Run: headless pygame with SDL's dummy video driver; simulated clock (each Clock.tick advances the game by its frame time, no real sleeping); random seed 0; keys injected as events and as key.get_pressed() state; mouse plan: one left click at the window centre at the start of phase 2, then a move to the lower-right quarter at the start of phase 3.
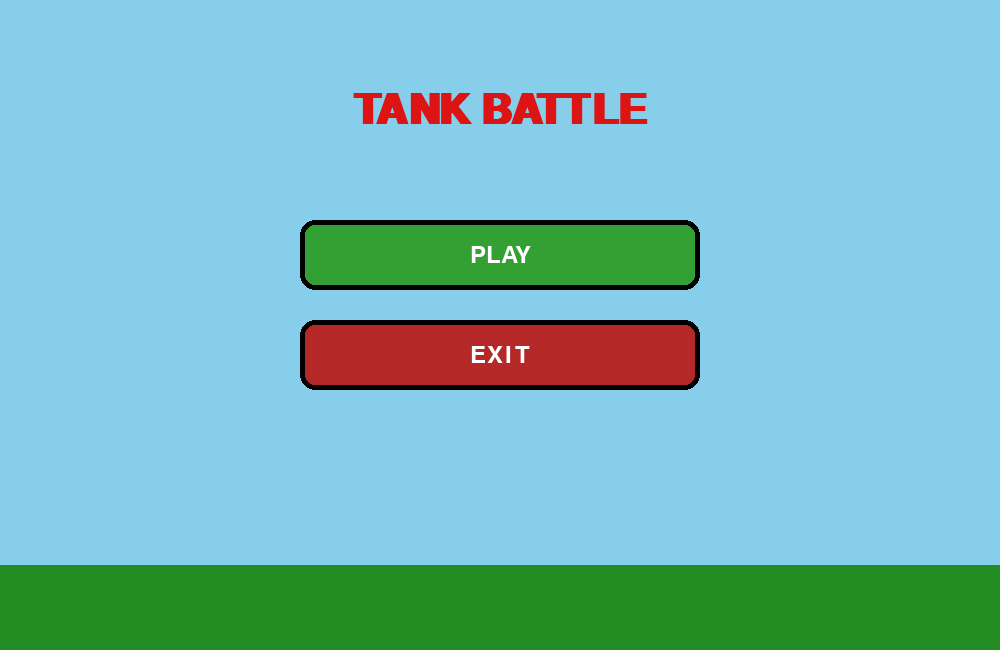
Frame 1 of 2 · flips 1–60 · no input
Frame 2 of 2 · flips 61–180 · clicked the window centre · tapped SPACE, RETURN · held RIGHT (→), D (game ended) · screen unchanged from frame 1, image omitted

The pygame program that drew these frames:

import pygame
import math
import random
import sys

# Initialize Pygame
pygame.init()

# Constants
WIDTH, HEIGHT = 1000, 650
screen = pygame.display.set_mode((WIDTH, HEIGHT))
pygame.display.set_caption("Tank Battle - Ultra Smart AI + Fixed Bullet Spawn")
clock = pygame.time.Clock()

# Fonts
font = pygame.font.SysFont("arial", 36)
small_font = pygame.font.SysFont("arial", 24)
big_font = pygame.font.SysFont("arial", 62, bold=True)

# Colors
SKY = (135, 206, 235)
GROUND = (34, 139, 34)
BOX_COLOR = (139, 69, 19)
RED = (200, 0, 0)
BLUE = (0, 0, 200)
BLACK = (20, 20, 20)
WHITE = (255, 255, 255)

# 5 maps (unchanged)
map_list = [
    [pygame.Rect(250, 90, 40, 200), pygame.Rect(250, 360, 40, 200),
     pygame.Rect(420, 200, 200, 40), pygame.Rect(680, 90, 40, 240),
     pygame.Rect(100, 240, 130, 40)],
    [pygame.Rect(300, 140, 380, 35), pygame.Rect(300, 470, 380, 35),
     pygame.Rect(200, 210, 35, 220), pygame.Rect(750, 210, 35, 220),
     pygame.Rect(420, 260, 160, 130)],
    [pygame.Rect(150, 80, 65, 340), pygame.Rect(780, 80, 65, 340),
     pygame.Rect(270, 160, 480, 45), pygame.Rect(270, 445, 480, 45),
     pygame.Rect(370, 260, 45, 130), pygame.Rect(580, 260, 45, 130)],
    [pygame.Rect(110, 100, 100, 100), pygame.Rect(220, 440, 100, 100),
     pygame.Rect(430, 150, 100, 100), pygame.Rect(640, 390, 100, 100),
     pygame.Rect(800, 210, 100, 100), pygame.Rect(310, 310, 200, 45)],
    [pygame.Rect(150, 150, 700, 35), pygame.Rect(150, 465, 700, 35),
     pygame.Rect(310, 210, 35, 240), pygame.Rect(655, 210, 35, 240),
     pygame.Rect(90, 300, 130, 45), pygame.Rect(780, 300, 130, 45)],
]

class Bullet:
    def __init__(self, x, y, angle, owner):
        self.x = x
        self.y = y
        self.angle = angle
        self.speed = 9
        self.radius = 6
        self.owner = owner

    def update(self):
        self.x += math.cos(math.radians(self.angle)) * self.speed
        self.y += math.sin(math.radians(self.angle)) * self.speed

    def draw(self, screen):
        pygame.draw.circle(screen, (255, 215, 0), (int(self.x), int(self.y)), self.radius)

class Tank:
    def __init__(self, x, y, angle, color, player_num):
        self.x = x
        self.y = y
        self.angle = angle
        self.color = color
        self.player_num = player_num
        self.health = 100
        self.ammo = 5
        self.max_ammo = 7
        self.speed = 3.8
        self.rot_speed = 3.8
        self.last_regen = pygame.time.get_ticks()
        self.last_shot = pygame.time.get_ticks()
        self.surf = self.create_tank_surface()

    def create_tank_surface(self):
        surf = pygame.Surface((74, 48), pygame.SRCALPHA)
        pygame.draw.rect(surf, (50, 50, 50), (4, 5, 66, 13))
        pygame.draw.rect(surf, (50, 50, 50), (4, 30, 66, 13))
        pygame.draw.rect(surf, self.color, (12, 12, 50, 26))
        pygame.draw.circle(surf, self.color, (46, 25), 15)
        pygame.draw.rect(surf, BLACK, (52, 20, 28, 9))
        return surf

    def draw(self, screen):
        rotated = pygame.transform.rotate(self.surf, -self.angle)
        rect = rotated.get_rect(center=(self.x, self.y))
        screen.blit(rotated, rect.topleft)

        bar_w = 66
        ratio = max(self.health, 0) / 100
        pygame.draw.rect(screen, (0, 0, 0), (self.x - bar_w//2, self.y - 48, bar_w, 9))
        pygame.draw.rect(screen, (0, 255, 0), (self.x - bar_w//2, self.y - 48, bar_w * ratio, 9))

    def move(self, forward, obstacles, other_tank=None):
        dx = math.cos(math.radians(self.angle)) * self.speed
        dy = math.sin(math.radians(self.angle)) * self.speed
        if not forward:
            dx = -dx
            dy = -dy
        new_x = self.x + dx
        new_y = self.y + dy

        tank_rect = pygame.Rect(new_x - 24, new_y - 16, 48, 32)

        if tank_rect.left < 15 or tank_rect.right > WIDTH - 15 or tank_rect.top < 15 or tank_rect.bottom > HEIGHT - 15:
            return

        for obs in obstacles:
            if tank_rect.colliderect(obs):
                return

        if other_tank:
            other_rect = pygame.Rect(other_tank.x - 24, other_tank.y - 16, 48, 32)
            if tank_rect.colliderect(other_rect):
                return

        self.x = new_x
        self.y = new_y

    def rotate(self, direction):
        self.angle = (self.angle + direction * self.rot_speed) % 360

    def update_ammo(self, game_start_time):
        now = pygame.time.get_ticks()
        elapsed = now - game_start_time
        interval = 1000 if elapsed < 5000 else 2000
        if now - self.last_regen > interval and self.ammo < self.max_ammo:
            self.ammo += 1
            self.last_regen = now

    def shoot(self, bullets_list):
        now = pygame.time.get_ticks()
        if (self.ammo > 0 and now - self.last_shot > 380 and
            len([b for b in bullets_list if b.owner == self.player_num]) < 5):
            # ==================== FIXED BULLET SPAWN ====================
            # Now spawns from the FRONT of the tank body (not the long barrel tip)
            # This fixes the problem when tanks are stuck together - bullet always hits!
            bx = self.x + math.cos(math.radians(self.angle)) * 34
            by = self.y + math.sin(math.radians(self.angle)) * 34
            bullets_list.append(Bullet(bx, by, self.angle, self.player_num))
            self.ammo -= 1
            self.last_shot = now

# ====================== GLOBAL VARIABLES ======================
tank1 = tank2 = None
bullets = []
obstacles = []
game_start_time = 0
two_player_mode = False
last_with_bot = True
paused = False
state = "main"
winner = None

def draw_button(text, rect, color):
    pygame.draw.rect(screen, color, rect, border_radius=15)
    pygame.draw.rect(screen, (0, 0, 0), rect, 5, border_radius=15)
    txt = font.render(text, True, WHITE)
    screen.blit(txt, txt.get_rect(center=rect.center))

def has_line_of_sight(attacker, target, obstacles):
    dx = target.x - attacker.x
    dy = target.y - attacker.y
    dist = math.hypot(dx, dy)
    if dist < 30: return True
    steps = max(8, int(dist / 9))
    for i in range(1, steps):
        px = attacker.x + dx * i / steps
        py = attacker.y + dy * i / steps
        if any(pygame.Rect(px-5, py-5, 10, 10).colliderect(obs) for obs in obstacles):
            return False
    return True

def find_safe_position(side, obstacles):
    if side == "left":
        x_range = range(100, 240)
    else:
        x_range = range(WIDTH - 240, WIDTH - 100)
    for _ in range(120):
        x = random.choice(list(x_range))
        y = random.randint(160, HEIGHT - 160)
        test_rect = pygame.Rect(x - 24, y - 16, 48, 32)
        if not any(test_rect.colliderect(obs) for obs in obstacles):
            return x, y
    return 160 if side == "left" else WIDTH - 160, HEIGHT // 2

def start_new_game(with_bot):
    global tank1, tank2, bullets, obstacles, game_start_time, two_player_mode, paused, winner, last_with_bot
    two_player_mode = not with_bot
    last_with_bot = with_bot
    paused = False
    winner = None
    bullets = []
    game_start_time = pygame.time.get_ticks()
    obstacles = random.choice(map_list)[:]

    x1, y1 = find_safe_position("left", obstacles)
    x2, y2 = find_safe_position("right", obstacles)
    tank1 = Tank(x1, y1, 0, RED, 1)
    tank2 = Tank(x2, y2, 180, BLUE, 2)
    
    # Slower, balanced AI tank
    if not two_player_mode:
        tank2.speed = 2.5
        tank2.rot_speed = 2.9

def ai_control(bot, target, obstacles, bullets_list):
    """ULTRA SMART AI - Smooth steering + real path calculation + bullet/wood dodging"""
    dx = target.x - bot.x
    dy = target.y - bot.y
    target_angle = math.degrees(math.atan2(dy, dx))
    dist = math.hypot(dx, dy)
    los = has_line_of_sight(bot, target, obstacles)

    # ==================== 1. HIGH PRIORITY: DODGE ENEMY BULLETS ====================
    dodge_angle = None
    for b in bullets_list:
        if b.owner != bot.player_num:
            bdx = b.x - bot.x
            bdy = b.y - bot.y
            bdist = math.hypot(bdx, bdy)
            if 12 < bdist < 145:
                dx_from_bullet_to_bot = bot.x - b.x
                dy_from_bullet_to_bot = bot.y - b.y
                dir_from_bullet = math.degrees(math.atan2(dy_from_bullet_to_bot, dx_from_bullet_to_bot))
                heading_diff = (dir_from_bullet - b.angle + 180) % 360 - 180
                if abs(heading_diff) < 37:
                    dodge_angle = (b.angle + (90 if random.random() < 0.5 else -90)) % 360
                    break

    if dodge_angle is not None:
        diff = (dodge_angle - bot.angle + 180) % 360 - 180
        bot.rotate(1 if diff > 0 else -1)
        bot.move(True, obstacles, target)
        return

    # ==================== 2. NORMAL AI BEHAVIOR ====================
    angle_diff = (target_angle - bot.angle + 180) % 360 - 180
    if abs(angle_diff) > 4:
        bot.rotate(1 if angle_diff > 0 else -1)

    if los and abs(angle_diff) < 11 and dist < 530 and random.random() < 0.068:
        bot.shoot(bullets_list)

    # ==================== 3. SMART PATH CALCULATION ====================
    if dist > 158:
        best_angle = bot.angle
        best_score = -999999

        for offset in range(-84, 85, 12):
            test_angle = (target_angle + offset) % 360
            sim_x = bot.x
            sim_y = bot.y
            collided = False
            steps_taken = 0

            for step in range(14):
                sx = math.cos(math.radians(test_angle)) * bot.speed
                sy = math.sin(math.radians(test_angle)) * bot.speed
                sim_x += sx
                sim_y += sy
                steps_taken += 1

                sim_rect = pygame.Rect(sim_x - 24, sim_y - 16, 48, 32)

                if (sim_rect.left < 15 or sim_rect.right > WIDTH - 15 or
                    sim_rect.top < 15 or sim_rect.bottom > HEIGHT - 15):
                    collided = True
                    break

                for obs in obstacles:
                    if sim_rect.colliderect(obs):
                        collided = True
                        break
                if collided:
                    break

            if collided:
                continue

            final_dist = math.hypot(target.x - sim_x, target.y - sim_y)
            score = -final_dist * 1.2 + steps_taken * 6.5

            if score > best_score:
                best_score = score
                best_angle = test_angle

        best_diff = (best_angle - bot.angle + 180) % 360 - 180
        if abs(best_diff) > 6:
            bot.rotate(1 if best_diff > 0 else -1)

        bot.move(True, obstacles, target)

    elif dist < 115:
        bot.move(False, obstacles, target)
        if random.random() < 0.38:
            bot.rotate(random.choice([34, -34]))

    if not los and random.random() < 0.055:
        bot.rotate(random.choice([47, -47]))
        bot.move(True, obstacles, target)

# ====================== MAIN LOOP ======================
running = True
while running:
    for event in pygame.event.get():
        if event.type == pygame.QUIT:
            running = False

        if event.type == pygame.KEYDOWN and event.key == pygame.K_F11:
            if screen.get_flags() & pygame.FULLSCREEN:
                screen = pygame.display.set_mode((WIDTH, HEIGHT))
            else:
                screen = pygame.display.set_mode((0, 0), pygame.FULLSCREEN)

        if event.type == pygame.MOUSEBUTTONDOWN and event.button == 1:
            mx, my = event.pos

            if state == "main":
                if 300 <= mx <= 700 and 220 <= my <= 290:
                    state = "submenu"
                if 300 <= mx <= 700 and 320 <= my <= 390:
                    running = False

            elif state == "submenu":
                if 300 <= mx <= 700 and 200 <= my <= 270:
                    start_new_game(True)
                    state = "game"
                if 300 <= mx <= 700 and 290 <= my <= 360:
                    start_new_game(False)
                    state = "game"
                if 300 <= mx <= 700 and 400 <= my <= 460:
                    state = "main"

            elif state == "game":
                pause_rect = pygame.Rect(WIDTH - 65, 15, 50, 50)
                if pause_rect.collidepoint(mx, my) and not paused:
                    paused = True
                elif paused:
                    resume_rect = pygame.Rect(WIDTH//2 - 160, 260, 320, 75)
                    menu_rect = pygame.Rect(WIDTH//2 - 160, 360, 320, 75)
                    if resume_rect.collidepoint(mx, my):
                        paused = False
                    elif menu_rect.collidepoint(mx, my):
                        state = "main"
                        paused = False
                        winner = None

            if winner:
                restart_rect = pygame.Rect(WIDTH//2 - 190, HEIGHT//2 + 70, 170, 70)
                menu_rect = pygame.Rect(WIDTH//2 + 30, HEIGHT//2 + 70, 170, 70)
                if restart_rect.collidepoint(mx, my):
                    start_new_game(last_with_bot)
                    state = "game"
                elif menu_rect.collidepoint(mx, my):
                    state = "main"
                    winner = None
                    paused = False

    keys = pygame.key.get_pressed()

    if state == "game" and not paused and winner is None:
        # ==================== PLAYER 1 (Red) ====================
        if keys[pygame.K_w]:
            tank1.angle = 270
            tank1.move(True, obstacles, tank2)
        if keys[pygame.K_s]:
            tank1.angle = 90
            tank1.move(True, obstacles, tank2)
        if keys[pygame.K_a]:
            tank1.angle = 180
            tank1.move(True, obstacles, tank2)
        if keys[pygame.K_d]:
            tank1.angle = 0
            tank1.move(True, obstacles, tank2)
        if keys[pygame.K_SPACE]:
            tank1.shoot(bullets)

        # ==================== PLAYER 2 (Blue) ====================
        if two_player_mode:
            if keys[pygame.K_UP]:
                tank2.angle = 270
                tank2.move(True, obstacles, tank1)
            if keys[pygame.K_DOWN]:
                tank2.angle = 90
                tank2.move(True, obstacles, tank1)
            if keys[pygame.K_LEFT]:
                tank2.angle = 180
                tank2.move(True, obstacles, tank1)
            if keys[pygame.K_RIGHT]:
                tank2.angle = 0
                tank2.move(True, obstacles, tank1)
            if keys[pygame.K_LSHIFT] or keys[pygame.K_RSHIFT]:
                tank2.shoot(bullets)
        else:
            ai_control(tank2, tank1, obstacles, bullets)

        tank1.update_ammo(game_start_time)
        tank2.update_ammo(game_start_time)

        # Bullets update + collision
        for b in bullets[:]:
            b.update()
            br = pygame.Rect(b.x - b.radius, b.y - b.radius, b.radius*2, b.radius*2)
            if not (0 < b.x < WIDTH and 0 < b.y < HEIGHT) or any(br.colliderect(o) for o in obstacles):
                bullets.remove(b)
                continue
            for t in (tank1, tank2):
                if t.player_num != b.owner:
                    tr = pygame.Rect(t.x - 24, t.y - 16, 48, 32)
                    if br.colliderect(tr):
                        t.health -= 34
                        if t.health <= 0:
                            winner = f"Player {b.owner} Wins!" if two_player_mode else ("YOU WIN!" if b.owner == 1 else "BOT Wins!")
                        bullets.remove(b)
                        break

    # ====================== DRAW ======================
    screen.fill(SKY)
    pygame.draw.rect(screen, GROUND, (0, HEIGHT - 85, WIDTH, 85))

    if state in ("game", "pause"):
        for obs in obstacles:
            pygame.draw.rect(screen, BOX_COLOR, obs)
            pygame.draw.rect(screen, (80, 40, 10), obs, 7)

        tank1.draw(screen)
        tank2.draw(screen)
        for b in bullets:
            b.draw(screen)

        # Ammo display
        pygame.draw.rect(screen, (30,30,30), (25, HEIGHT-62, 260, 48), border_radius=8)
        pygame.draw.rect(screen, WHITE, (25, HEIGHT-62, 260, 48), 4, border_radius=8)
        screen.blit(small_font.render(f"P1 Bullets: {tank1.ammo}/7", True, WHITE), (42, HEIGHT-53))

        pygame.draw.rect(screen, (30,30,30), (WIDTH-285, HEIGHT-62, 260, 48), border_radius=8)
        pygame.draw.rect(screen, WHITE, (WIDTH-285, HEIGHT-62, 260, 48), 4, border_radius=8)
        screen.blit(small_font.render(f"P2 Bullets: {tank2.ammo}/7", True, WHITE), (WIDTH-268, HEIGHT-53))

        pause_rect = pygame.Rect(WIDTH - 65, 15, 50, 50)
        pygame.draw.rect(screen, (230,230,230), pause_rect, border_radius=10)
        screen.blit(font.render("||", True, BLACK), (WIDTH - 54, 19))

    if state == "main":
        title = big_font.render("TANK BATTLE", True, (220, 20, 20))
        screen.blit(title, (WIDTH//2 - title.get_width()//2, 90))
        draw_button("PLAY", pygame.Rect(300, 220, 400, 70), (50, 160, 50))
        draw_button("EXIT", pygame.Rect(300, 320, 400, 70), (180, 40, 40))

    elif state == "submenu":
        screen.blit(small_font.render("Choose Mode", True, WHITE), (WIDTH//2 - 90, 120))
        draw_button("Play with Bot", pygame.Rect(300, 200, 400, 70), (40, 100, 200))
        draw_button("Play with Friend", pygame.Rect(300, 290, 400, 70), (40, 100, 200))
        draw_button("Back", pygame.Rect(300, 400, 400, 60), (140, 140, 140))

    if paused:
        overlay = pygame.Surface((WIDTH, HEIGHT))
        overlay.set_alpha(200)
        overlay.fill((0, 0, 0))
        screen.blit(overlay, (0, 0))
        screen.blit(font.render("PAUSED", True, WHITE), (WIDTH//2 - 85, 170))
        draw_button("RESUME", pygame.Rect(WIDTH//2 - 160, 260, 320, 75), (50, 160, 50))
        draw_button("MAIN MENU", pygame.Rect(WIDTH//2 - 160, 360, 320, 75), (180, 50, 50))

    if winner:
        overlay = pygame.Surface((WIDTH, HEIGHT))
        overlay.set_alpha(170)
        overlay.fill((0, 0, 0))
        screen.blit(overlay, (0, 0))
        win_text = big_font.render(winner, True, (255, 215, 0))
        screen.blit(win_text, (WIDTH//2 - win_text.get_width()//2, HEIGHT//2 - 110))
        draw_button("RESTART", pygame.Rect(WIDTH//2 - 190, HEIGHT//2 + 70, 190, 70), (50, 160, 50))
        draw_button("MAIN MENU", pygame.Rect(WIDTH//2 + 30, HEIGHT//2 + 70, 230, 70), (180, 50, 50))

    pygame.display.flip()
    clock.tick(60)

pygame.quit()
sys.exit()
